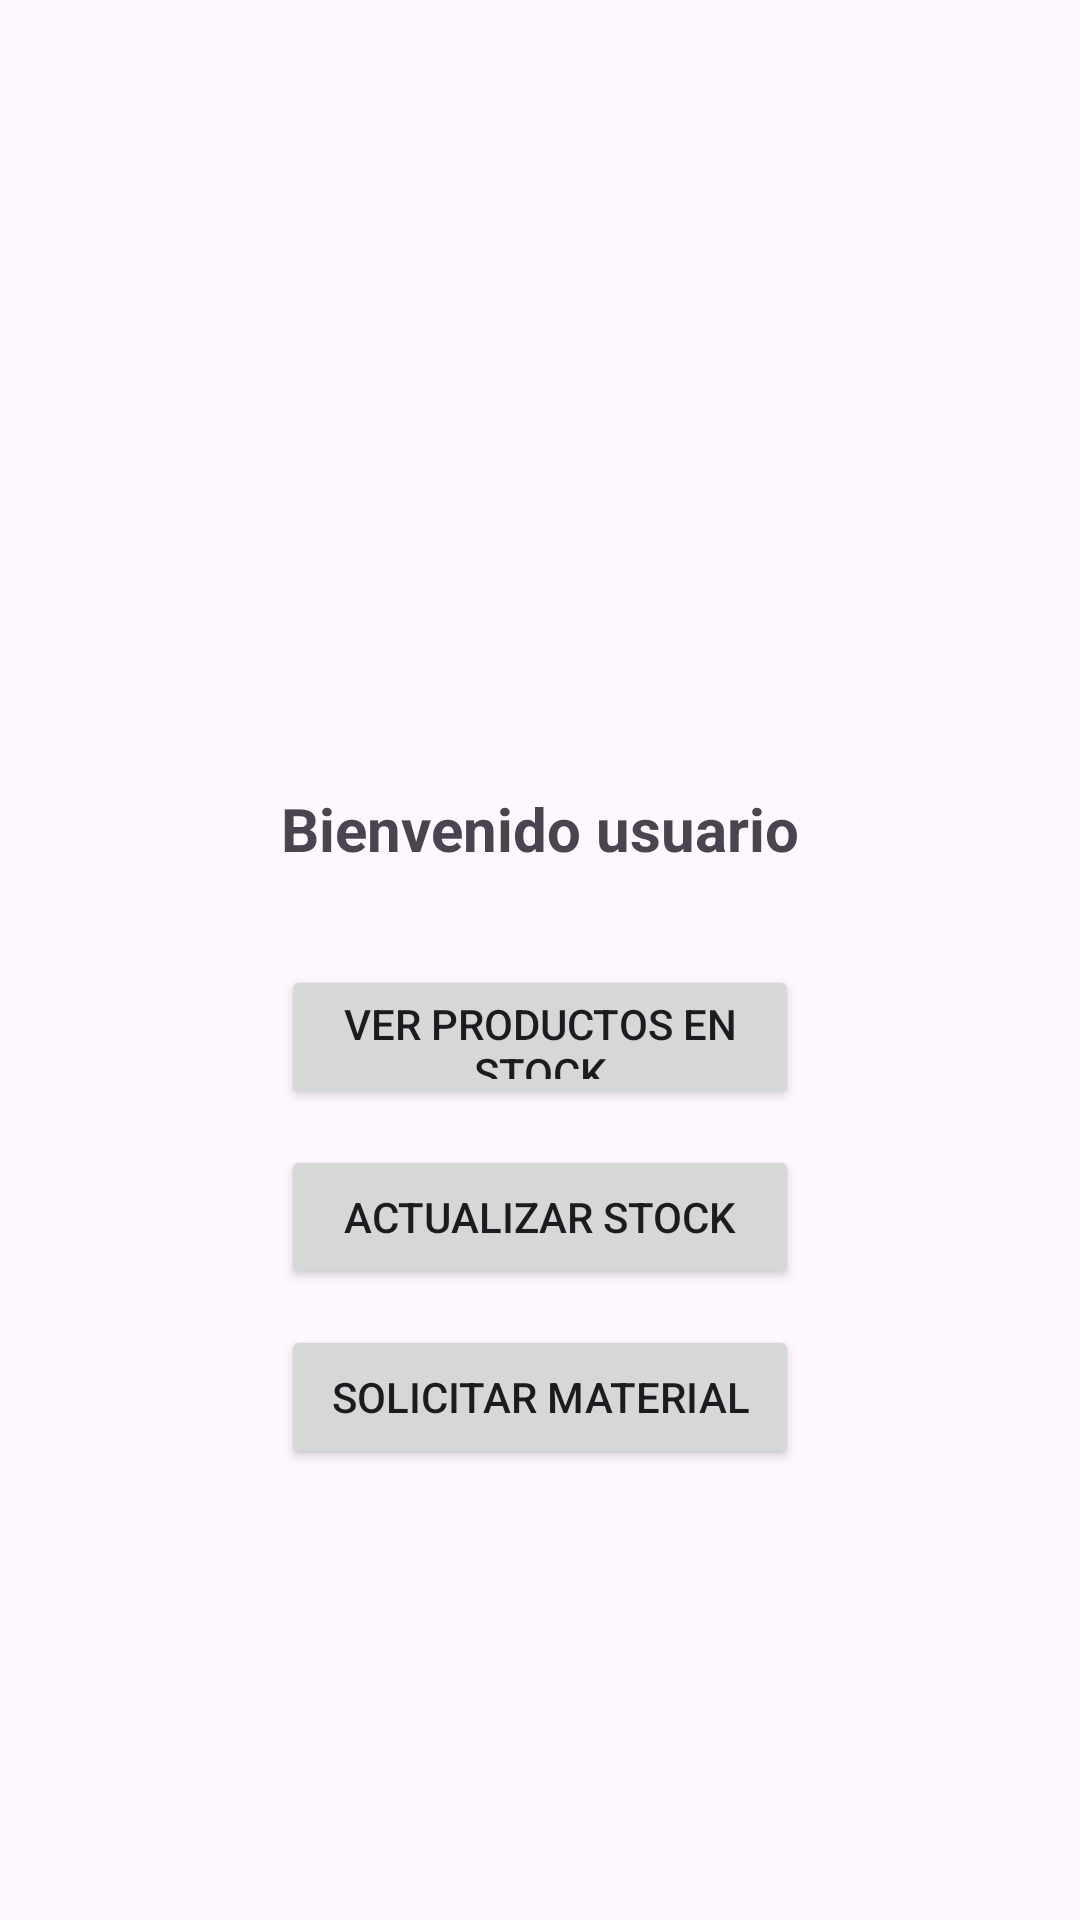

The Android layout XML behind this screen, and the referenced resources:
<!-- AndroidManifest.xml: application theme Theme.AplicacionGestionStockImprenta -->
<!-- res/layout/activity_main.xml -->
<?xml version="1.0" encoding="utf-8"?>
<androidx.constraintlayout.widget.ConstraintLayout xmlns:android="http://schemas.android.com/apk/res/android"
    xmlns:app="http://schemas.android.com/apk/res-auto"
    xmlns:tools="http://schemas.android.com/tools"
    android:layout_width="match_parent"
    android:layout_height="match_parent"
    android:background="?android:attr/windowBackground"
    tools:context=".activities.MainActivity">

    <LinearLayout
        android:id="@+id/layoutContenido"
        android:layout_width="wrap_content"
        android:layout_height="wrap_content"
        android:orientation="vertical"
        android:gravity="center_horizontal"
        android:padding="24dp"
        android:maxWidth="400dp"
        app:layout_constraintTop_toTopOf="parent"
        app:layout_constraintBottom_toBottomOf="parent"
        app:layout_constraintStart_toStartOf="parent"
        app:layout_constraintEnd_toEndOf="parent">

        <ImageView
            android:id="@+id/headerIcon"
            android:layout_width="96dp"
            android:layout_height="96dp"
            android:src="@drawable/stock_box"
            android:contentDescription="@string/stock_icon"
            android:layout_marginBottom="16dp" />

        <TextView
            android:id="@+id/mensajeTextView"
            android:layout_width="wrap_content"
            android:layout_height="wrap_content"
            android:text="@string/mensaje_bienvenida"
            android:textSize="20sp"
            android:textStyle="bold"
            android:layout_marginBottom="32dp" />

        <Button
            android:id="@+id/btnVerStock"
            android:layout_width="match_parent"
            android:layout_height="wrap_content"
            android:text="@string/ver_stock"
            android:layout_marginBottom="12dp" />

        <Button
            android:id="@+id/btnActualizarStock"
            android:layout_width="match_parent"
            android:layout_height="wrap_content"
            android:text="@string/actualizar_stock"
            android:layout_marginBottom="12dp" />

        <Button
            android:id="@+id/btnSolicitarMaterial"
            android:layout_width="match_parent"
            android:layout_height="wrap_content"
            android:text="@string/solicitar_material" />
    </LinearLayout>
</androidx.constraintlayout.widget.ConstraintLayout>
<!-- resources referenced by this layout -->
<resources>
  <string name="actualizar_stock">Actualizar stock</string>
  <string name="mensaje_bienvenida">Bienvenido usuario</string>
  <string name="solicitar_material">Solicitar material</string>
  <string name="stock_icon">Icono de gestión de stock</string>
  <string name="ver_stock">Ver productos en stock</string>
  <style name="Theme.AplicacionGestionStockImprenta" parent="Base.Theme.AplicacionGestionStockImprenta" />
  <style name="Base.Theme.AplicacionGestionStockImprenta" parent="Theme.Material3.DayNight.NoActionBar">
  
          <item name="colorPrimary">@color/primary</item>
          <item name="colorOnPrimary">@color/onPrimary</item>
  
          <item name="colorSecondary">@color/secondary</item>
          <item name="colorOnSecondary">@color/onSecondary</item>
  
          <item name="android:statusBarColor">@color/primary</item>
          <item name="android:navigationBarColor">@color/primary</item>
      </style>
  <color name="primary">#4B608E</color>
  <color name="onPrimary">@color/white</color>
  <color name="secondary">#FFC107</color>
  <color name="onSecondary">#FF000000</color>
  <color name="white">#FFFFFFFF</color>
</resources>
